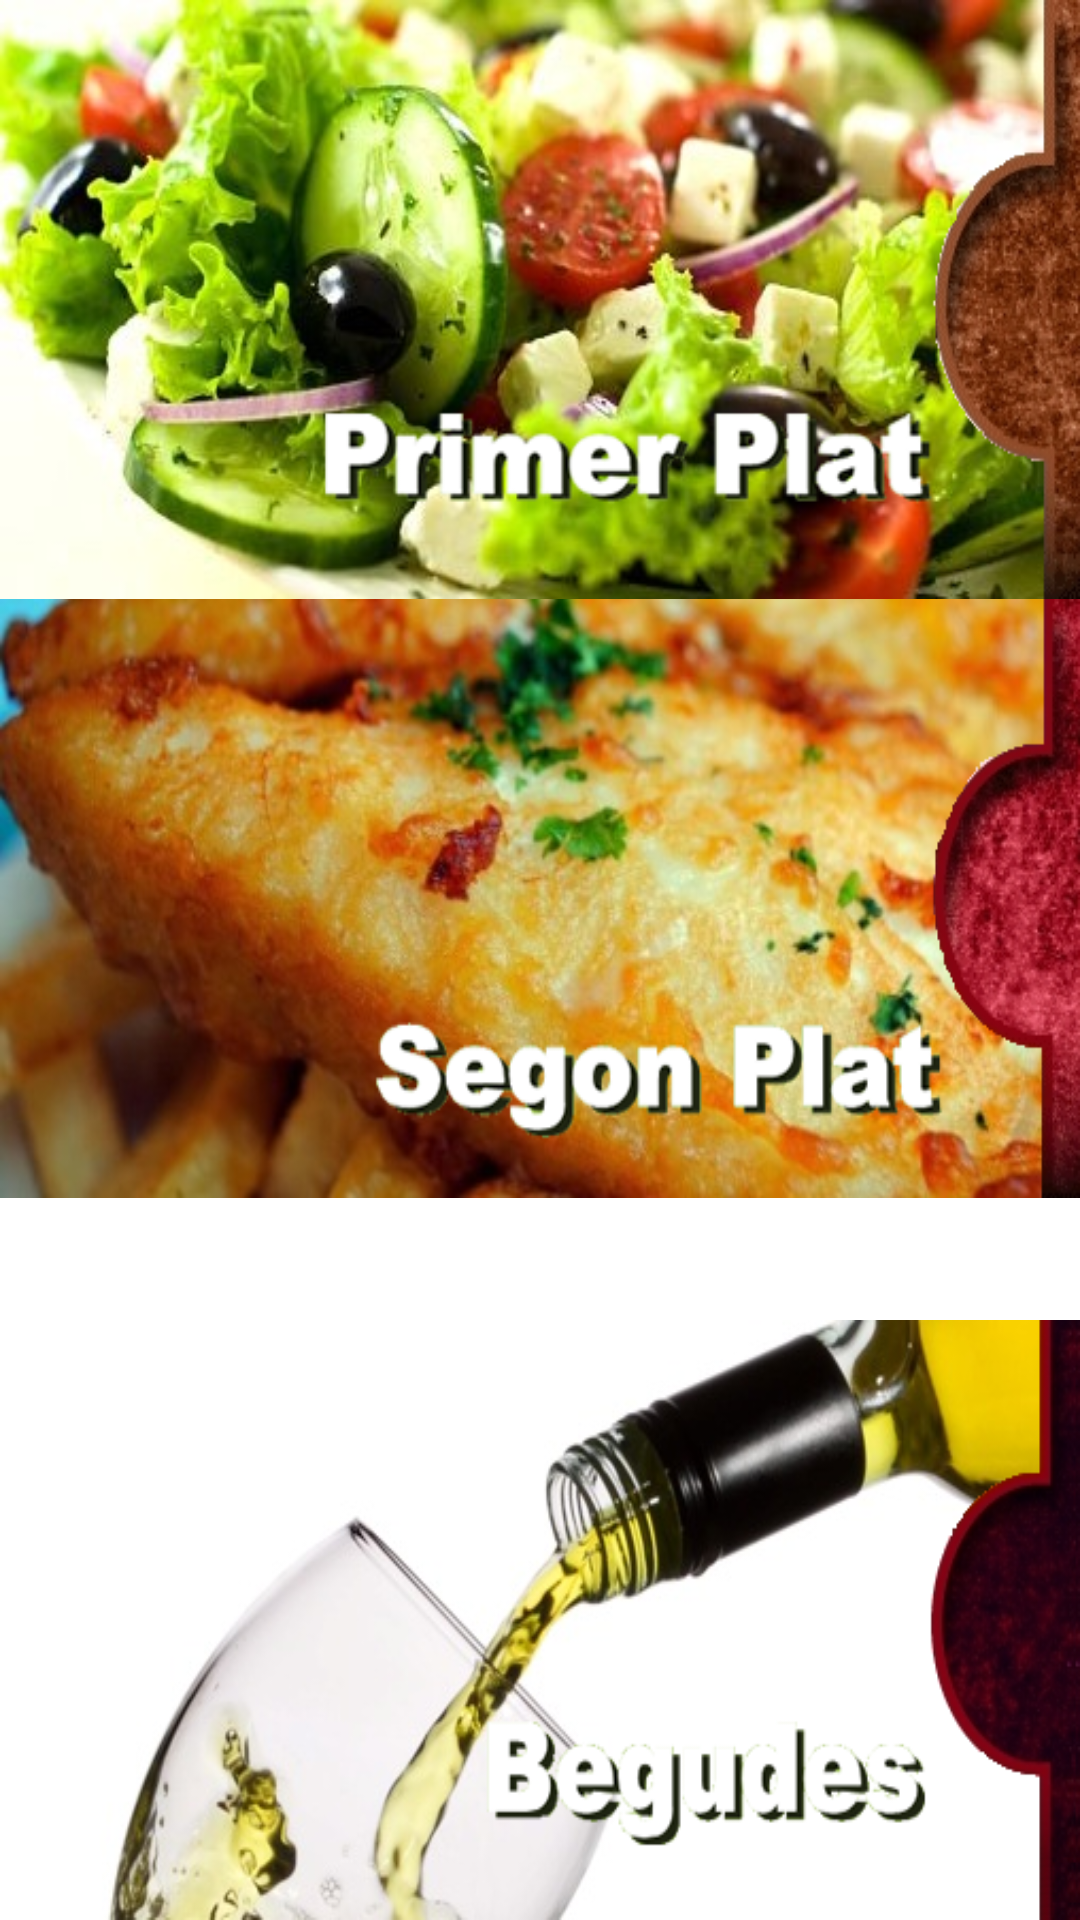

The Android layout XML behind this screen, and the referenced resources:
<!-- AndroidManifest.xml: application theme AppTheme -->
<!-- res/layout/activity_carta.xml -->
<LinearLayout xmlns:android="http://schemas.android.com/apk/res/android"
    android:layout_width="fill_parent"
    android:layout_height="fill_parent"
    android:orientation="vertical" >
<LinearLayout
        android:layout_width="match_parent"
        android:layout_height="wrap_content"
        android:orientation="vertical" 
         android:layout_weight="1">

        <ImageButton
            android:id="@+id/btnPrimerPlat"
             android:layout_width="match_parent"
            android:layout_height="match_parent"
            android:background="@drawable/primerplat" />

    </LinearLayout>

    <LinearLayout
        android:layout_width="match_parent"
        android:layout_height="wrap_content"
        android:orientation="vertical" 
         android:layout_weight="1">

        <ImageButton
            android:id="@+id/btnSegonPlat"
            android:layout_width="match_parent"
            android:layout_height="match_parent"
            android:background="@drawable/segonplat" />

    </LinearLayout>

    <LinearLayout
        android:layout_width="match_parent"
        android:layout_height="wrap_content"
        android:orientation="vertical" 
         android:layout_weight="1">

        <ImageButton
            android:id="@+id/btnPostres"
             android:layout_width="match_parent"
            android:layout_height="match_parent"
            android:background="@drawable/postres" />

    </LinearLayout>

    <LinearLayout
        android:layout_width="match_parent"
        android:layout_height="wrap_content"
        android:orientation="vertical" 
         android:layout_weight="1">

        <ImageButton
            android:id="@+id/btnBegudes"
             android:layout_width="match_parent"
            android:layout_height="match_parent"
            android:background="@drawable/begudes" />

    </LinearLayout>
</LinearLayout>
<!-- resources referenced by this layout -->
<resources>
  <!-- drawable begudes: png bitmap (drawable-hdpi, 1023535 bytes) -->
  <!-- drawable primerplat: png bitmap (drawable-hdpi, 654339 bytes) -->
  <!-- drawable segonplat: png bitmap (drawable-hdpi, 649815 bytes) -->
  <style name="AppTheme" parent="AppBaseTheme">
          
      </style>
  <style name="AppBaseTheme" parent="android:Theme.Light">
          
      </style>
</resources>
